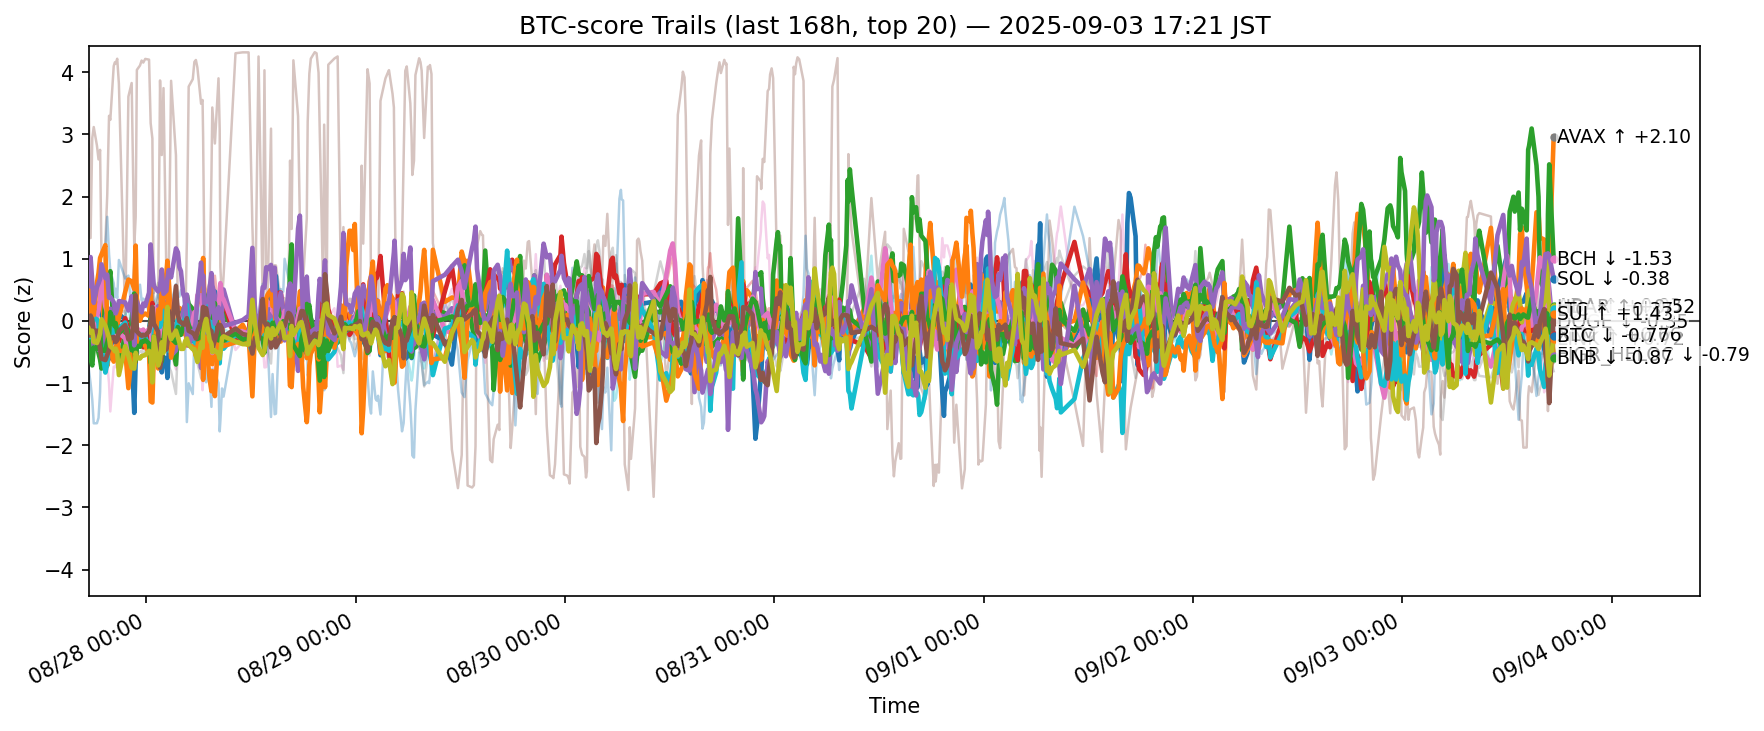

The table this chart was drawn from, first rows:
ts, side, symbol, score
2025-08-27 08:22:33.168698+00:00, btc, ADA, -0.171
2025-08-27 08:22:33.168698+00:00, btc, AVAX, -0.09229
2025-08-27 08:22:33.168698+00:00, btc, BCH, -0.4805
2025-08-27 08:22:33.168698+00:00, btc, BNB, -0.3162
2025-08-27 08:22:33.168698+00:00, btc, BTC, -0.3206
2025-08-27 08:22:33.168698+00:00, btc, CRO, 3.73
2025-08-27 08:22:33.168698+00:00, btc, DOGE, -0.4682
2025-08-27 08:22:33.168698+00:00, btc, ETH, 0.1278
2025-08-27 08:22:33.168698+00:00, btc, HBAR, -0.3063
2025-08-27 08:22:33.168698+00:00, btc, HYPE, -0.7568
2025-08-27 08:22:33.168698+00:00, btc, LINK, 0.06416
2025-08-27 08:22:33.168698+00:00, btc, LTC, -0.3356
2025-08-27 08:22:33.168698+00:00, btc, SHIB, -0.3685
2025-08-27 08:22:33.168698+00:00, btc, SOL, 0.562
2025-08-27 08:22:33.168698+00:00, btc, SUI, -0.2332
2025-08-27 08:22:33.168698+00:00, btc, TON, -0.3989
2025-08-27 08:22:33.168698+00:00, btc, TRX, -0.214
2025-08-27 08:22:33.168698+00:00, btc, UNI, -0.3512
2025-08-27 08:22:33.168698+00:00, btc, XLM, -0.1195
2025-08-27 08:22:33.168698+00:00, btc, XRP, 0.3939
2025-08-27 08:35:38.647139+00:00, btc, ADA, -0.075
2025-08-27 08:35:38.647139+00:00, btc, AVAX, 0.6384
2025-08-27 08:35:38.647139+00:00, btc, BCH, -0.2948
2025-08-27 08:35:38.647139+00:00, btc, BNB, -0.393
2025-08-27 08:35:38.647139+00:00, btc, BTC, -0.5347
2025-08-27 08:35:38.647139+00:00, btc, CRO, 1.333
2025-08-27 08:35:38.647139+00:00, btc, DOGE, -0.1088
2025-08-27 08:35:38.647139+00:00, btc, ETH, -0.03455
2025-08-27 08:35:38.647139+00:00, btc, HBAR, -0.2014
2025-08-27 08:35:38.647139+00:00, btc, HYPE, -1.006
2025-08-27 08:35:38.647139+00:00, btc, LINK, 0.2591
2025-08-27 08:35:38.647139+00:00, btc, LTC, -0.6095
2025-08-27 08:35:38.647139+00:00, btc, SHIB, -0.2386
2025-08-27 08:35:38.647139+00:00, btc, SOL, 1.027
2025-08-27 08:35:38.647139+00:00, btc, SUI, 0.08632
2025-08-27 08:35:38.647139+00:00, btc, TON, -0.09612
2025-08-27 08:35:38.647139+00:00, btc, TRX, -0.2222
2025-08-27 08:35:38.647139+00:00, btc, UNI, -0.2671
2025-08-27 08:35:38.647139+00:00, btc, XLM, -0.1886
2025-08-27 08:35:38.647139+00:00, btc, XRP, 0.8709
2025-08-27 08:47:14.906062+00:00, btc, ADA, -0.06095
2025-08-27 08:47:14.906062+00:00, btc, AVAX, 0.5286
2025-08-27 08:47:14.906062+00:00, btc, BCH, -0.4711
2025-08-27 08:47:14.906062+00:00, btc, BNB, -0.6392
2025-08-27 08:47:14.906062+00:00, btc, BTC, -0.4657
2025-08-27 08:47:14.906062+00:00, btc, CRO, 2.939
2025-08-27 08:47:14.906062+00:00, btc, DOGE, -0.2039
2025-08-27 08:47:14.906062+00:00, btc, ETH, 0.1295
2025-08-27 08:47:14.906062+00:00, btc, HBAR, -0.02725
2025-08-27 08:47:14.906062+00:00, btc, HYPE, -1.264
2025-08-27 08:47:14.906062+00:00, btc, LINK, 0.101
2025-08-27 08:47:14.906062+00:00, btc, LTC, -0.7156
2025-08-27 08:47:14.906062+00:00, btc, SHIB, -0.289
2025-08-27 08:47:14.906062+00:00, btc, SOL, 0.6248
2025-08-27 08:47:14.906062+00:00, btc, SUI, 0.02077
2025-08-27 08:47:14.906062+00:00, btc, TON, 0.001979
2025-08-27 08:47:14.906062+00:00, btc, TRX, -0.2997
2025-08-27 08:47:14.906062+00:00, btc, UNI, -0.3531
2025-08-27 08:47:14.906062+00:00, btc, XLM, -0.158
2025-08-27 08:47:14.906062+00:00, btc, XRP, 0.5469
... 12,400 more rows
